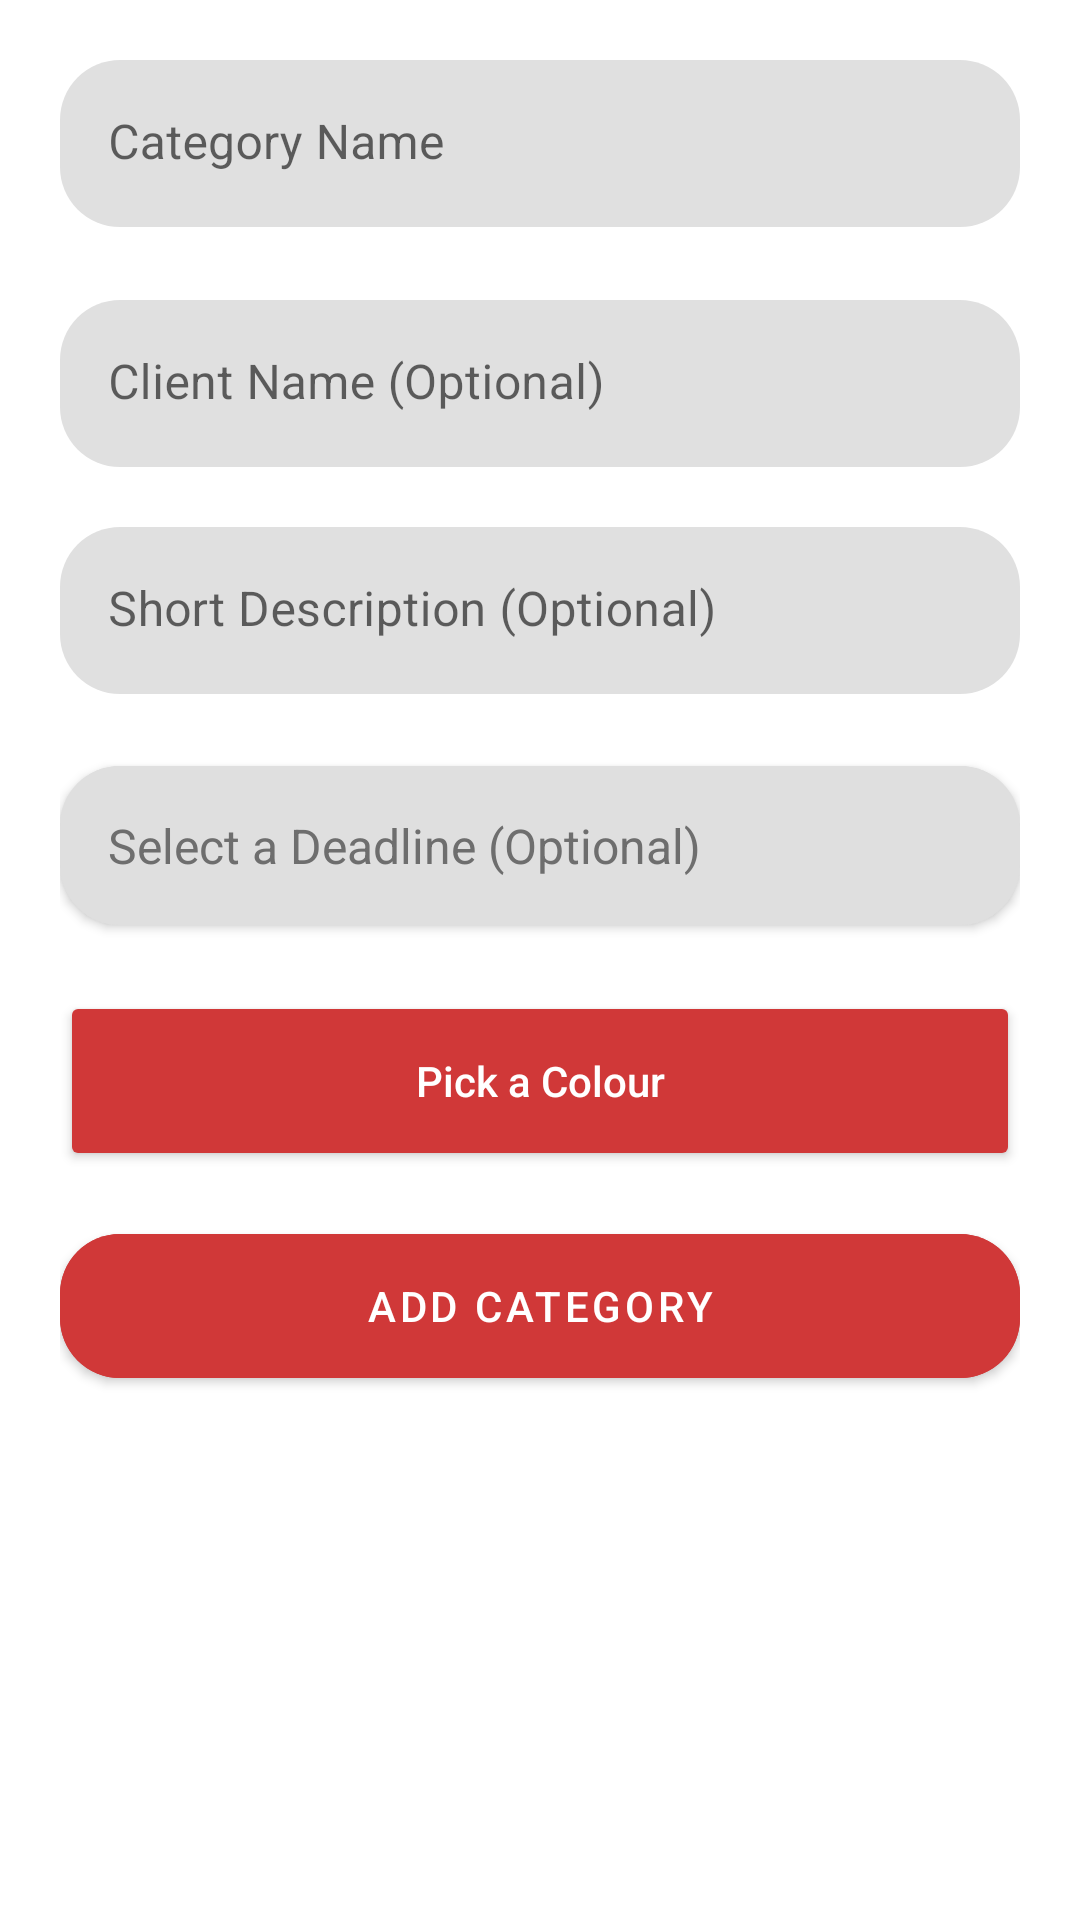

Here is an Android app screen rendered from its layout file. Give the layout XML and the strings, colors and styles it references.
<!-- AndroidManifest.xml: application theme Theme.TaskTamer -->
<!-- res/layout/activity_add_category.xml -->
<?xml version="1.0" encoding="utf-8"?>
<androidx.constraintlayout.widget.ConstraintLayout xmlns:android="http://schemas.android.com/apk/res/android"
    xmlns:app="http://schemas.android.com/apk/res-auto"
    xmlns:tools="http://schemas.android.com/tools"
    android:layout_width="match_parent"
    android:layout_height="match_parent"
    android:padding="20dp"
    tools:context=".AddCategoryActivity">

    <com.google.android.material.textfield.TextInputLayout
        android:id="@+id/cat_Name"
        android:layout_width="match_parent"
        android:layout_height="wrap_content"
        android:hint="Category Name"
        android:textColor="@color/txt_colour_light"
        app:boxCornerRadiusBottomEnd="20dp"
        app:boxCornerRadiusBottomStart="20dp"
        app:boxCornerRadiusTopEnd="20dp"
        app:boxCornerRadiusTopStart="20dp"
        app:boxStrokeErrorColor="@color/Btn_Red"
        app:boxStrokeWidth="0dp"
        app:errorEnabled="true"
        app:errorIconDrawable="@drawable/baseline_error_outline_24"
        app:errorIconTint="@color/Btn_Red"
        app:errorTextColor="@color/Btn_Red"
        app:helperTextTextColor="@color/Btn_Red"
        app:layout_constraintBottom_toBottomOf="parent"
        app:layout_constraintEnd_toEndOf="parent"
        app:layout_constraintStart_toStartOf="parent"
        app:layout_constraintTop_toTopOf="parent"
        app:layout_constraintVertical_bias="0.0">

        <com.google.android.material.textfield.TextInputEditText
            android:id="@+id/cat_NameEditText"
            android:layout_width="match_parent"
            android:layout_height="wrap_content"
            android:inputType="text" />

    </com.google.android.material.textfield.TextInputLayout>

    <com.google.android.material.textfield.TextInputLayout
        android:id="@+id/cat_Client"
        android:layout_width="match_parent"
        android:layout_height="wrap_content"
        android:layout_marginTop="4dp"
        android:hint="Client Name (Optional)"
        app:boxCornerRadiusBottomEnd="20dp"
        app:boxCornerRadiusBottomStart="20dp"
        app:boxCornerRadiusTopEnd="20dp"
        app:boxCornerRadiusTopStart="20dp"
        app:boxStrokeWidth="0dp"
        app:layout_constraintBottom_toBottomOf="parent"
        app:layout_constraintEnd_toEndOf="parent"
        app:layout_constraintHorizontal_bias="0.81"
        app:layout_constraintStart_toStartOf="parent"
        app:layout_constraintTop_toBottomOf="@+id/cat_Name"
        app:layout_constraintVertical_bias="0.0">

        <com.google.android.material.textfield.TextInputEditText
            android:id="@+id/cat_ClientEditText"
            android:layout_width="match_parent"
            android:layout_height="wrap_content"
            android:inputType="text" />

    </com.google.android.material.textfield.TextInputLayout>

    <com.google.android.material.textfield.TextInputLayout
        android:id="@+id/cat_Description"
        android:layout_width="match_parent"
        android:layout_height="wrap_content"
        android:layout_marginTop="20dp"
        android:hint="Short Description (Optional)"
        app:boxCornerRadiusBottomEnd="20dp"
        app:boxCornerRadiusBottomStart="20dp"
        app:boxCornerRadiusTopEnd="20dp"
        app:boxCornerRadiusTopStart="20dp"
        app:boxStrokeWidth="0dp"
        app:layout_constraintBottom_toBottomOf="parent"
        app:layout_constraintEnd_toEndOf="parent"
        app:layout_constraintHorizontal_bias="0.81"
        app:layout_constraintStart_toStartOf="parent"
        app:layout_constraintTop_toBottomOf="@+id/cat_Client"
        app:layout_constraintVertical_bias="0.0">

        <com.google.android.material.textfield.TextInputEditText
            android:id="@+id/cat_DescriptionEditText"
            android:layout_width="match_parent"
            android:layout_height="wrap_content"
            android:inputType="text" />

    </com.google.android.material.textfield.TextInputLayout>


    <com.google.android.material.button.MaterialButton
        android:id="@+id/datePickerButton"
        android:layout_width="match_parent"
        android:layout_height="65dp"
        android:layout_marginTop="18dp"
        android:text="Select a Deadline (Optional)"
        android:textAlignment="viewStart"
        android:textAllCaps="false"
        android:textAppearance="@style/TextAppearance.AppCompat.Body1"
        android:textColor="@color/txt_colour_light"
        android:textSize="16sp"
        android:backgroundTint="?attr/mainbtnBackgroundColor"
        app:cornerRadius="20dp"
        app:layout_constraintBottom_toBottomOf="parent"
        app:layout_constraintEnd_toEndOf="parent"
        app:layout_constraintStart_toStartOf="parent"
        app:layout_constraintTop_toBottomOf="@+id/cat_Description"
        app:layout_constraintVertical_bias="0.0"
        app:rippleColor="@color/Btn_Red"
        app:strokeWidth="0dp" />

    <com.google.android.material.button.MaterialButton
        android:id="@+id/cat_AddCategoryBtn"
        android:layout_width="match_parent"
        android:layout_height="60dp"
        android:layout_marginTop="15dp"
        android:backgroundTint="?attr/RdbtnBackgroundColor"
        android:text="Add category"
        android:textColor="@color/white"
        app:cornerRadius="20dp"
        app:layout_constraintBottom_toBottomOf="parent"
        app:layout_constraintEnd_toEndOf="parent"
        app:layout_constraintStart_toStartOf="parent"
        app:layout_constraintTop_toBottomOf="@+id/colour_picker_button"
        app:layout_constraintVertical_bias="0.0" />

    <Button
        android:id="@+id/colour_picker_button"
        android:layout_width="match_parent"
        android:layout_height="60dp"
        android:layout_marginTop="16dp"
        android:backgroundTint="?attr/RdbtnBackgroundColor"
        android:text="Pick a Colour"
        android:textAllCaps="false"
        android:textColor="@color/white"
        app:cornerRadius="20dp"
        app:layout_constraintBottom_toBottomOf="parent"
        app:layout_constraintEnd_toEndOf="parent"
        app:layout_constraintStart_toStartOf="parent"
        app:layout_constraintTop_toBottomOf="@+id/datePickerButton"
        app:layout_constraintVertical_bias="0.0" />
</androidx.constraintlayout.widget.ConstraintLayout>
<!-- resources referenced by this layout -->
<resources>
  <color name="Btn_Red">#D03838</color>
  <color name="txt_colour_light">#6E6E6E</color>
  <color name="white">#FFFFFFFF</color>
  <style name="Theme.TaskTamer" parent="Theme.MaterialComponents.DayNight.DarkActionBar">
          
          <item name="colorPrimary">@color/Btn_Red</item>
          <item name="colorPrimaryVariant">@color/Btn_Red</item>
          <item name="colorOnPrimary">@color/txt_colour_light</item>
          <item name="cardBackgroundColor">@color/greybkgrd</item>
          <item name="btnBackgroundColor">@color/btngrey</item>
          <item name="mainbtnBackgroundColor">@color/greybkgrd</item>
          <item name="RdbtnBackgroundColor">@color/Btn_Red</item>
          
          <item name="colorSecondary">@color/Btn_Red</item>
          <item name="colorSecondaryVariant">@color/Btn_Red</item>
          <item name="colorOnSecondary">@color/txt_colour_light</item>
          
          <item name="android:statusBarColor">?attr/colorPrimaryVariant</item>
          
      </style>
  <color name="greybkgrd">#DFDFDF</color>
  <color name="btngrey">#F6F6F6</color>
</resources>
